Dataset: MRI_PROCESSED (GitHub, JpLimags/MRI_based_brain_tumor_detection). Classes: glioma tumor, meningioma tumor, no tumor, pituitary tumor.

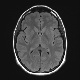
Label: no tumor

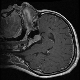
Label: pituitary tumor

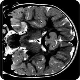
Label: no tumor

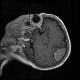
Label: meningioma tumor

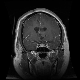
Label: glioma tumor

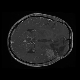
Label: glioma tumor
